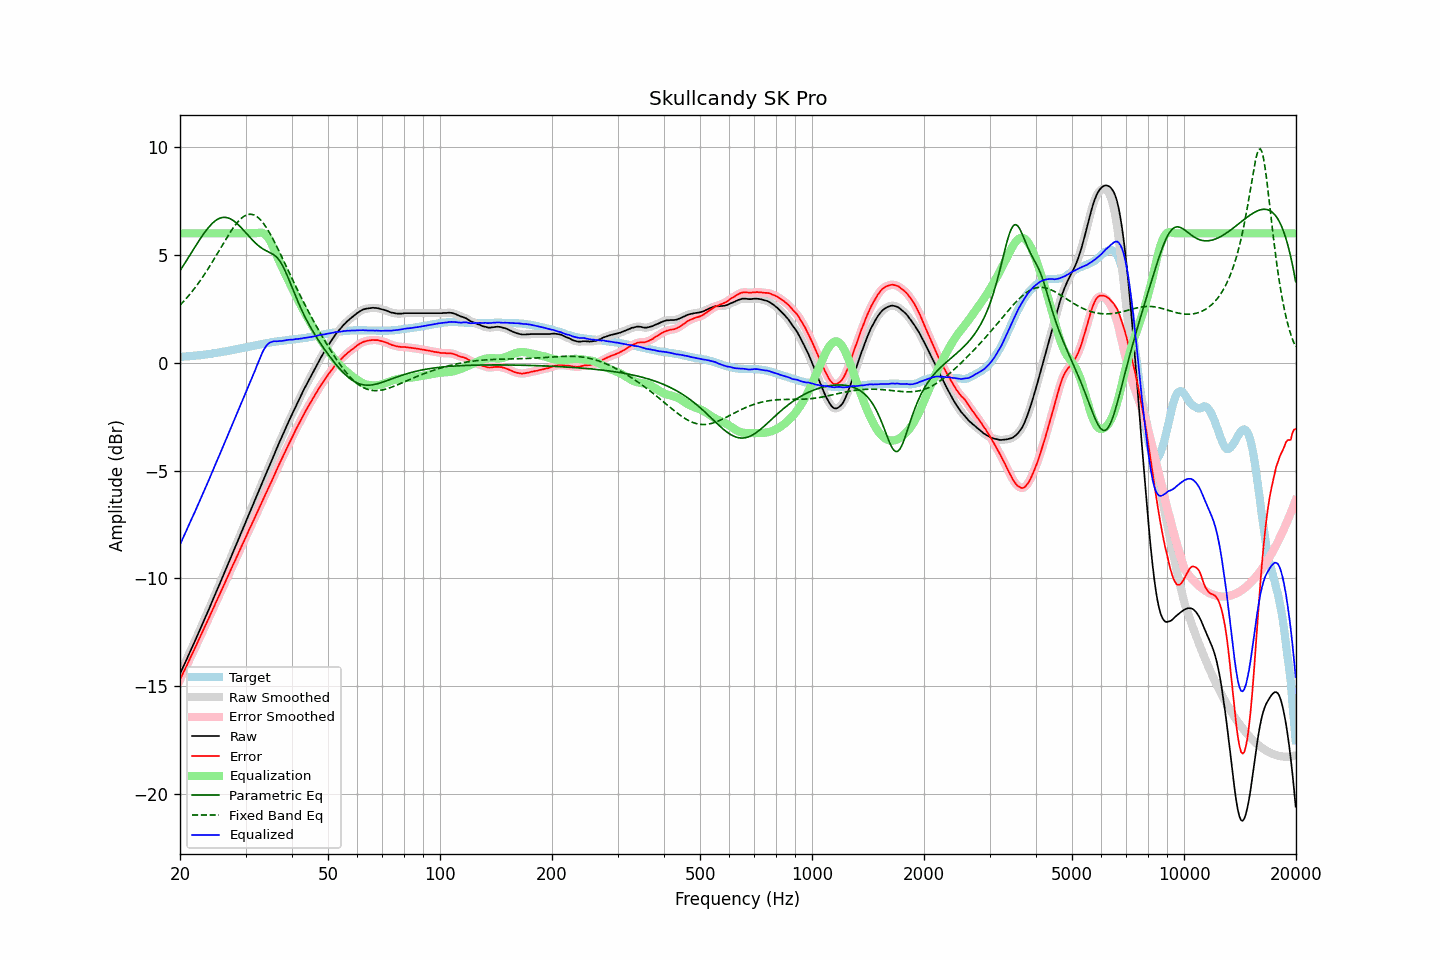

The data file committed next to this chart (first rows):
frequency, raw, error, smoothed, error_smoothed, equalization, parametric_eq, fixed_band_eq, equalized_raw, equalized_smoothed, target
20.00, -14.43, -14.70, -14.43, -14.70, 6.00, 4.27, 2.67, -8.43, -8.43, 0.27
20.20, -14.27, -14.54, -14.27, -14.54, 6.00, 4.38, 2.74, -8.27, -8.27, 0.27
20.40, -14.10, -14.38, -14.11, -14.39, 6.00, 4.50, 2.82, -8.10, -8.11, 0.28
20.61, -13.95, -14.24, -13.94, -14.23, 6.00, 4.61, 2.90, -7.95, -7.94, 0.29
20.81, -13.78, -14.07, -13.78, -14.07, 6.00, 4.73, 2.99, -7.78, -7.78, 0.29
21.02, -13.61, -13.91, -13.61, -13.91, 6.00, 4.85, 3.07, -7.61, -7.61, 0.30
21.23, -13.45, -13.75, -13.45, -13.75, 6.00, 4.97, 3.16, -7.45, -7.45, 0.30
21.44, -13.28, -13.59, -13.29, -13.60, 6.00, 5.09, 3.25, -7.28, -7.29, 0.31
21.66, -13.12, -13.45, -13.12, -13.44, 6.00, 5.21, 3.35, -7.12, -7.12, 0.32
21.87, -12.96, -13.28, -12.96, -13.28, 6.00, 5.33, 3.44, -6.96, -6.96, 0.32
22.09, -12.79, -13.12, -12.79, -13.12, 6.00, 5.45, 3.54, -6.79, -6.79, 0.33
22.31, -12.62, -12.96, -12.62, -12.96, 6.00, 5.56, 3.64, -6.62, -6.62, 0.34
22.54, -12.45, -12.80, -12.45, -12.80, 6.00, 5.68, 3.75, -6.45, -6.45, 0.34
22.76, -12.28, -12.63, -12.28, -12.63, 6.00, 5.79, 3.85, -6.28, -6.28, 0.35
22.99, -12.11, -12.47, -12.11, -12.47, 6.00, 5.90, 3.96, -6.11, -6.11, 0.36
23.22, -11.94, -12.31, -11.94, -12.31, 6.00, 6.01, 4.07, -5.94, -5.94, 0.37
23.45, -11.77, -12.15, -11.77, -12.15, 6.00, 6.11, 4.18, -5.77, -5.77, 0.38
23.69, -11.60, -12.00, -11.60, -11.99, 6.00, 6.20, 4.30, -5.60, -5.60, 0.39
23.92, -11.43, -11.83, -11.43, -11.83, 6.00, 6.29, 4.42, -5.43, -5.43, 0.40
24.16, -11.25, -11.66, -11.25, -11.67, 6.00, 6.38, 4.54, -5.25, -5.25, 0.41
24.40, -11.08, -11.50, -11.08, -11.50, 6.00, 6.45, 4.66, -5.08, -5.08, 0.42
24.65, -10.90, -11.34, -10.90, -11.34, 6.00, 6.52, 4.78, -4.90, -4.90, 0.44
24.89, -10.72, -11.17, -10.72, -11.17, 6.00, 6.58, 4.91, -4.72, -4.72, 0.45
25.14, -10.55, -11.01, -10.55, -11.01, 6.00, 6.63, 5.03, -4.55, -4.55, 0.46
25.39, -10.37, -10.84, -10.37, -10.84, 6.00, 6.68, 5.16, -4.37, -4.37, 0.47
25.65, -10.20, -10.68, -10.20, -10.68, 6.00, 6.71, 5.28, -4.20, -4.20, 0.48
25.91, -10.03, -10.53, -10.03, -10.52, 6.00, 6.73, 5.41, -4.03, -4.03, 0.50
26.16, -9.85, -10.36, -9.85, -10.36, 6.00, 6.74, 5.54, -3.85, -3.85, 0.51
26.43, -9.67, -10.20, -9.67, -10.20, 6.00, 6.74, 5.66, -3.67, -3.67, 0.52
26.69, -9.49, -10.02, -9.50, -10.03, 6.00, 6.73, 5.78, -3.49, -3.50, 0.53
26.96, -9.32, -9.87, -9.32, -9.87, 6.00, 6.71, 5.90, -3.32, -3.32, 0.55
27.23, -9.14, -9.71, -9.14, -9.70, 6.00, 6.68, 6.02, -3.14, -3.14, 0.56
27.50, -8.96, -9.54, -8.96, -9.54, 6.00, 6.64, 6.13, -2.96, -2.96, 0.58
27.77, -8.78, -9.37, -8.78, -9.38, 6.00, 6.60, 6.24, -2.78, -2.78, 0.59
28.05, -8.61, -9.22, -8.61, -9.22, 6.00, 6.54, 6.35, -2.61, -2.61, 0.61
28.33, -8.43, -9.05, -8.43, -9.05, 6.00, 6.48, 6.44, -2.43, -2.43, 0.62
28.62, -8.25, -8.90, -8.25, -8.89, 6.00, 6.42, 6.53, -2.25, -2.25, 0.64
28.90, -8.07, -8.72, -8.07, -8.72, 6.00, 6.34, 6.61, -2.07, -2.07, 0.65
29.19, -7.89, -8.56, -7.89, -8.56, 6.00, 6.27, 6.68, -1.89, -1.89, 0.67
29.48, -7.71, -8.39, -7.71, -8.40, 6.00, 6.19, 6.75, -1.71, -1.71, 0.68
29.78, -7.53, -8.23, -7.54, -8.24, 6.00, 6.11, 6.80, -1.53, -1.54, 0.70
30.08, -7.36, -8.08, -7.36, -8.07, 6.00, 6.02, 6.84, -1.36, -1.36, 0.71
30.38, -7.18, -7.92, -7.18, -7.91, 6.00, 5.94, 6.87, -1.18, -1.18, 0.73
30.68, -7.00, -7.74, -7.01, -7.75, 6.00, 5.86, 6.88, -1.00, -1.01, 0.74
30.99, -6.83, -7.59, -6.83, -7.59, 6.00, 5.77, 6.88, -0.83, -0.83, 0.76
31.30, -6.65, -7.43, -6.66, -7.43, 6.00, 5.69, 6.87, -0.65, -0.66, 0.77
31.61, -6.48, -7.27, -6.48, -7.27, 6.00, 5.62, 6.85, -0.48, -0.48, 0.79
31.93, -6.30, -7.11, -6.30, -7.11, 6.00, 5.55, 6.81, -0.30, -0.30, 0.80
32.24, -6.12, -6.94, -6.13, -6.95, 6.01, 5.48, 6.76, -0.11, -0.11, 0.82
32.57, -5.95, -6.78, -5.95, -6.78, 6.03, 5.41, 6.70, 0.07, 0.08, 0.83
32.89, -5.77, -6.62, -5.77, -6.62, 6.03, 5.36, 6.63, 0.26, 0.26, 0.85
33.22, -5.59, -6.45, -5.59, -6.46, 6.02, 5.30, 6.55, 0.43, 0.43, 0.86
33.55, -5.41, -6.29, -5.41, -6.29, 6.00, 5.26, 6.45, 0.59, 0.58, 0.88
33.89, -5.24, -6.13, -5.24, -6.13, 5.95, 5.21, 6.35, 0.71, 0.71, 0.89
34.23, -5.06, -5.97, -5.06, -5.97, 5.87, 5.18, 6.23, 0.81, 0.81, 0.91
34.57, -4.89, -5.81, -4.89, -5.81, 5.78, 5.14, 6.11, 0.88, 0.89, 0.92
34.92, -4.71, -5.64, -4.72, -5.65, 5.65, 5.10, 5.98, 0.94, 0.94, 0.93
35.27, -4.54, -5.50, -4.54, -5.49, 5.51, 5.07, 5.85, 0.97, 0.97, 0.95
35.62, -4.36, -5.32, -4.36, -5.32, 5.35, 5.02, 5.71, 0.99, 0.99, 0.96
35.97, -4.18, -5.15, -4.19, -5.16, 5.18, 4.97, 5.57, 1.00, 0.99, 0.97
... 635 more rows
